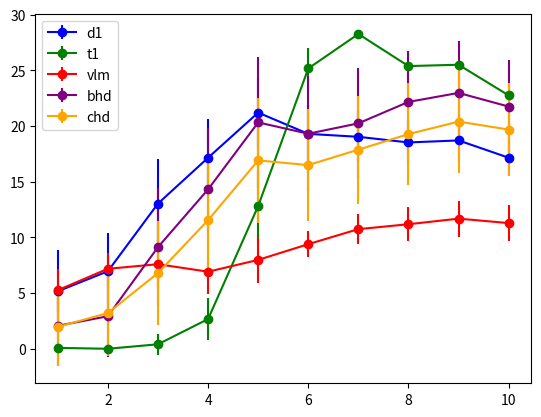
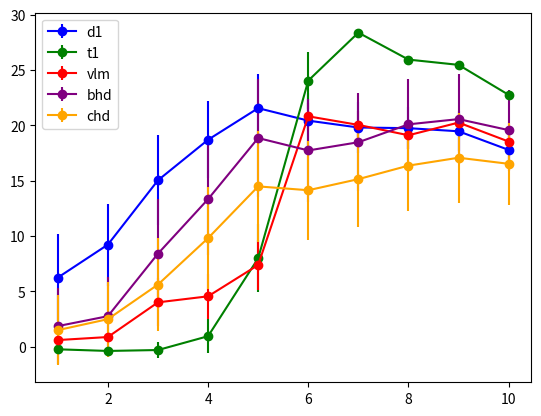

Reproduce these figures in Python, in order.
import numpy as np
import matplotlib.pyplot as plt
import seaborn as sns
import copy

max_steps = 150

def normalize(data, baseline):
    new_data = copy.deepcopy(data)

    for i in range(len(data)):
        new_data[i]['mean'] =( (data[i]['mean'] - baseline[i]['mean'])  )/ baseline[i]['std']

        new_data[i]['std'] = data[i]['std'] / baseline[i]['std'] / 5
    return new_data

def avg(data, idx=[0,1,2]):
    new_data = copy.deepcopy(data[0])
    for i in idx:
        new_data['mean'] += data[i]['mean']
        new_data['std'] += data[i]['std']
    new_data['mean'] /= len(idx)
    new_data['std'] /= len(idx)
    return new_data


baseline = [
    {'mean': np.array([2.5, 7.6, 12.0, 16.8, 21.2, 27.0, 31.3, 36.2, 37.8, 42.7]), 'std': np.array([2.03, 2.8, 3.35, 4.05, 4.16, 4.69, 4.74, 5.05, 4.89, 5.23])},
    {'mean': np.array([3.2, 8.9, 13.9, 19.5, 24.5, 31.0, 36.0, 41.4, 43.7, 49.1]), 'std': np.array([2.55, 3.64, 4.3, 5.14, 5.3, 5.9, 6.09, 6.48, 6.41, 6.76])},
    {'mean': np.array([3.8, 10.3, 15.8, 22.1, 27.9, 34.9, 40.5, 46.5, 49.5, 55.5]), 'std': np.array([2.85, 4.03, 4.85, 5.76, 5.94, 6.56, 6.7, 7.16, 7.09, 7.61])},
    {'mean': np.array([2.6, 7.4, 12.1, 16.7, 21.4, 26.3, 31.7, 35.8, 38.0, 42.8]), 'std': np.array([2.05, 2.9, 3.32, 4.06, 4.3, 4.65, 4.81, 4.98, 4.97, 5.28])},
    {'mean': np.array([3.2, 8.7, 13.9, 19.2, 24.6, 30.2, 36.2, 40.9, 43.7, 49.1]), 'std': np.array([2.55, 3.6, 4.21, 5.05, 5.38, 5.78, 6.0, 6.31, 6.4, 6.83])},
    {'mean': np.array([3.8, 10.0, 15.8, 21.7, 27.8, 34.0, 40.7, 45.9, 49.3, 55.4]), 'std': np.array([2.83, 4.0, 4.66, 5.53, 5.89, 6.27, 6.54, 6.92, 7.05, 7.48])}
]

diffuser = [
    {'mean': np.array([5.5, 13.0, 32.5, 54.5, 77.1, 85.2, 91.4, 101.8, 103.1, 108.1]), 'std': np.array([21.73, 28.8, 50.2, 61.08, 64.64, 62.58, 59.99, 57.34, 56.07, 53.12])},
    {'mean': np.array([13.8, 31.5, 64.4, 97.6, 120.1, 128.9, 133.5, 140.9, 142.5, 144.9]), 'std': np.array([39.11, 53.12, 66.9, 64.95, 53.93, 45.93, 40.35, 30.5, 27.32, 22.37])},
    {'mean': np.array([27.7, 54.0, 89.3, 123.9, 139.2, 143.2, 146.1, 148.7, 149.0, 149.2]), 'std': np.array([54.99, 65.65, 67.67, 52.21, 34.92, 27.3, 20.25, 11.7, 9.9, 8.76])},
    {'mean': np.array([4.3, 14.6, 34.2, 58.8, 79.6, 88.4, 96.8, 110.3, 112.0, 116.5]), 'std': np.array([17.44, 32.44, 51.92, 62.91, 64.88, 62.48, 59.44, 55.1, 53.58, 50.29])},
    {'mean': np.array([19.9, 41.0, 72.8, 106.4, 125.4, 134.5, 138.7, 145.0, 146.2, 147.0]), 'std': np.array([47.63, 60.45, 68.46, 62.4, 50.12, 40.41, 34.22, 22.94, 19.72, 17.18])},
    {'mean': np.array([31.7, 67.1, 101.2, 127.5, 139.3, 143.4, 146.0, 148.1, 148.8, 149.1]), 'std': np.array([58.46, 69.57, 65.47, 49.47, 35.0, 27.09, 20.68, 13.87, 10.94, 9.31])}
]

trans = [
    {'mean': np.array([2.4, 7.2, 11.8, 19.8, 47.1, 116.8, 149.5, 150.0, 150.0, 150.0]), 'std': np.array([1.77, 2.52, 6.83, 22.36, 52.7, 55.58, 7.48, 0.0, 0.0, 0.0])},
    {'mean': np.array([3.4, 9.1, 15.7, 30.9, 88.2, 148.7, 150.0, 150.0, 150.0, 150.0]), 'std': np.array([6.99, 10.48, 19.5, 39.91, 63.94, 12.55, 0.0, 0.0, 0.0, 0.0])},
    {'mean': np.array([4.6, 11.3, 20.3, 47.0, 111.1, 148.4, 149.3, 149.3, 149.3, 149.3]), 'std': np.array([10.63, 14.41, 26.06, 52.75, 58.03, 14.53, 10.61, 10.61, 10.61, 10.61])},
    {'mean': np.array([2.6, 7.4, 12.6, 22.3, 54.4, 126.5, 149.8, 150.0, 150.0, 150.0]), 'std': np.array([4.13, 5.52, 10.87, 27.99, 57.21, 49.32, 5.13, 1.51, 1.51, 1.51])},
    {'mean': np.array([2.6, 7.4, 12.6, 22.3, 54.4, 126.5, 149.8, 150.0, 150.0, 150.0]), 'std': np.array([4.13, 5.52, 10.87, 27.99, 57.21, 49.32, 5.13, 1.51, 1.51, 1.51])},
    {'mean': np.array([2.6, 7.4, 12.6, 22.3, 54.4, 126.5, 149.8, 150.0, 150.0, 150.0]), 'std': np.array([4.13, 5.52, 10.87, 27.99, 57.21, 49.32, 5.13, 1.51, 1.51, 1.51])}
]

# VLM
vlm = [
    {'mean': np.array([7.5, 17.3, 25.5, 31.1, 36.1, 40.8, 58.6, 73.3, 75.1, 85.3]), 'std': np.array([1.64, 2.12, 22.34, 24.05, 25.42, 24.47, 31.39, 41.13, 41.37, 44.88])},
    {'mean': np.array([32.1, 65.0, 78.1, 86.0, 98.3, 150.0, 150.0, 150.0, 150.0, 150.0]), 'std': np.array([68.15, 69.76, 64.3, 59.37, 56.76, 0.0, 0.0, 0.0, 0.0, 0.0])},
    {'mean': np.array([2.5, 7.2, 14.9, 26.6, 45.0, 49.0, 54.0, 61.7, 72.5, 75.8]), 'std': np.array([1.66, 2.29, 20.78, 35.5, 49.62, 48.93, 48.82, 46.01, 51.2, 49.88])},
    {'mean': np.array([2.5, 7.3, 23.6, 31.4, 51.3, 147.5, 147.5, 147.7, 148.4, 148.5]), 'std': np.array([1.65, 2.13, 28.81, 28.65, 41.41, 17.56, 17.14, 16.21, 13.3, 12.73])},
    {'mean': np.array([2.7, 8.2, 30.5, 46.0, 64.3, 150.0, 150.0, 150.0, 150.0, 150.0]), 'std': np.array([2.0, 11.51, 45.68, 52.54, 53.42, 0.0, 0.0, 0.0, 0.0, 0.0])},
    {'mean': np.array([2.6, 7.3, 18.5, 28.3, 52.7, 113.6, 114.6, 116.4, 150.0, 150.0]), 'std': np.array([1.65, 2.24, 29.63, 38.18, 51.8, 56.39, 54.75, 52.07, 0.0, 0.0])}
]

# BHD
bhd = [ 
    {'mean': np.array([4.6, 11.7, 27.3, 45.8, 63.5, 72.3, 79.3, 92.2, 94.0, 99.6]), 'std': np.array([18.03, 25.67, 44.53, 56.2, 61.31, 60.64, 58.87, 58.15, 56.92, 54.42])},
    {'mean': np.array([5.3, 13.6, 30.4, 51.2, 70.5, 78.6, 86.8, 99.7, 101.8, 107.8]), 'std': np.array([20.75, 30.38, 48.14, 59.26, 63.34, 61.8, 59.73, 57.55, 56.19, 53.18])}

]

chd = [
    {'mean': np.array([4.5, 12.1, 23.4, 40.2, 56.4, 65.7, 73.7, 84.9, 87.7, 94.2]), 'std': np.array([18.04, 26.76, 39.41, 51.88, 58.28, 58.59, 57.53, 57.6, 56.58, 54.52])},
    {'mean': np.array([4.5, 12.1, 23.4, 40.2, 56.4, 65.7, 73.7, 84.9, 87.7, 94.2]), 'std': np.array([18.04, 26.76, 39.41, 51.88, 58.28, 58.59, 57.53, 57.6, 56.58, 54.52])}
]


diffuser = normalize(diffuser, baseline)
trans = normalize(trans, baseline)
vlm = normalize(vlm, baseline)
bhd = normalize(bhd, baseline)
chd = normalize(chd, baseline)

diffuser_single = avg(diffuser, [0, 1, 2])
trans_single = avg(trans, [0, 1, 2])
vlm_single = avg(vlm, [0, 1, 2])
bhd_single = avg(bhd, [0])
chd_single = avg(chd, [0])

diffuser_multi = avg(diffuser, [3, 4, 5])
trans_multi = avg(trans, [3, 4, 5])
vlm_multi = avg(vlm, [3, 4, 5])
bhd_multi = avg(bhd, [1])
chd_multi = avg(chd, [1])


x = range(1, 11)

plt.figure()
plt.errorbar(x, diffuser_single['mean'], yerr=diffuser_single['std'], label='d1', color='blue', fmt='-o')
plt.errorbar(x, trans_single['mean'], yerr=trans_single['std'], label='t1', color='green', fmt='-o')
plt.errorbar(x, vlm_single['mean'], yerr=vlm_single['std'], label='vlm', color='red', fmt='-o')
plt.errorbar(x, bhd_single['mean'], yerr=bhd_single['std'], label='bhd', color='purple', fmt='-o')
plt.errorbar(x, chd_single['mean'], yerr=chd_single['std'], label='chd', color='orange', fmt='-o')
plt.legend()
plt.savefig('single.png')

plt.figure()
plt.errorbar(x, diffuser_multi['mean'], yerr=diffuser_multi['std'], label='d1', color='blue', fmt='-o')
plt.errorbar(x, trans_multi['mean'], yerr=trans_multi['std'], label='t1', color='green', fmt='-o')
plt.errorbar(x, vlm_multi['mean'], yerr=vlm_multi['std'], label='vlm', color='red', fmt='-o')
plt.errorbar(x, bhd_multi['mean'], yerr=bhd_multi['std'], label='bhd', color='purple', fmt='-o')
plt.errorbar(x, chd_multi['mean'], yerr=chd_multi['std'], label='chd', color='orange', fmt='-o')
plt.legend()
plt.savefig('multi.png')
